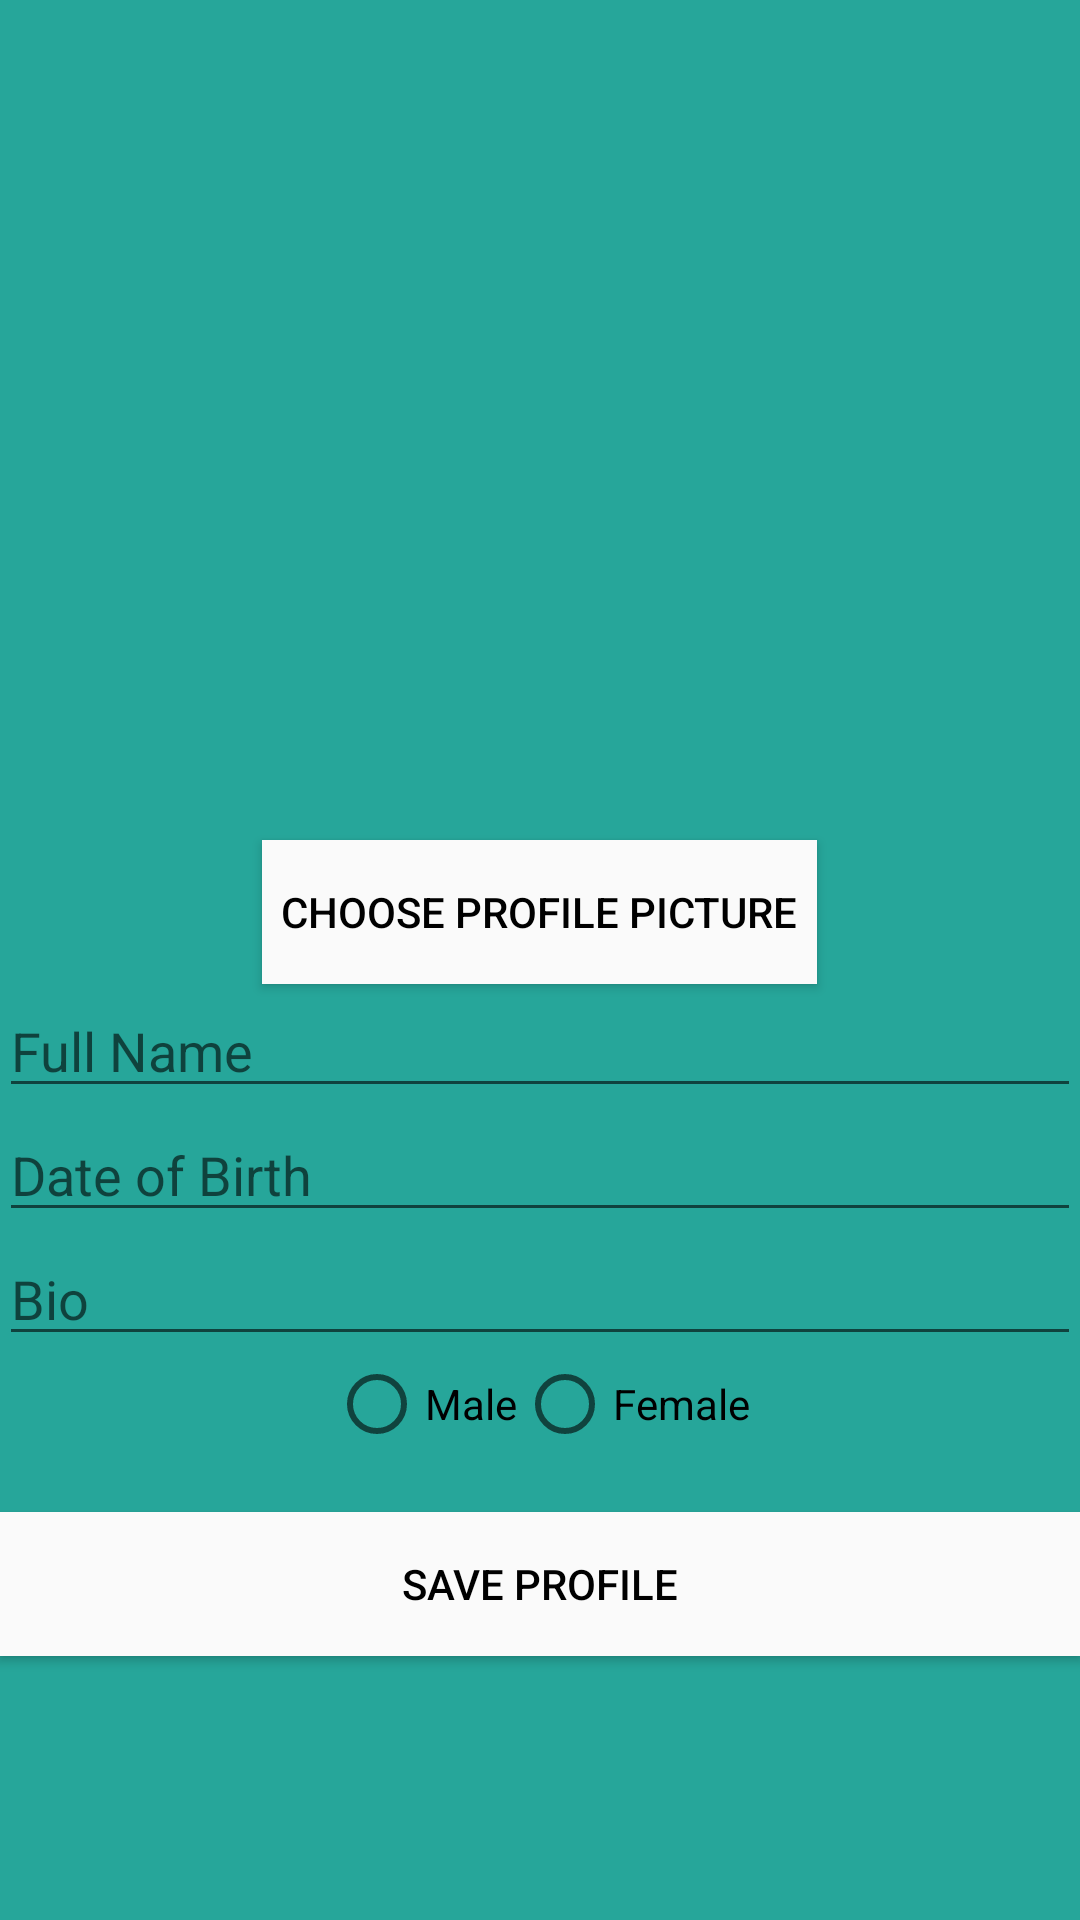

Layout XML and referenced resources for this Android screen:
<!-- AndroidManifest.xml: application theme AppTheme -->
<!-- res/layout/activity_busker_profile.xml -->
<?xml version="1.0" encoding="utf-8"?>
<android.support.design.widget.CoordinatorLayout xmlns:android="http://schemas.android.com/apk/res/android"
    xmlns:app="http://schemas.android.com/apk/res-auto"
    xmlns:tools="http://schemas.android.com/tools"
    android:layout_width="match_parent"
    android:layout_height="match_parent"
    android:fitsSystemWindows="true">

    <LinearLayout
        android:layout_width="fill_parent"
        android:layout_height="fill_parent"
        android:background="@color/colorPrimary"
        android:gravity="center"
        android:orientation="vertical"
        android:padding="@dimen/activity_horizontal_margin">


        <ImageView
            android:id="@+id/imgView"
            android:layout_width="204dp"
            android:layout_height="172dp"
            android:scaleType="fitXY"
            app:srcCompat="@drawable/common_google_signin_btn_icon_dark_normal_background" />

        <Button
            android:id="@+id/btnChoose"
            android:layout_width="185dp"
            android:layout_height="wrap_content"
            android:layout_marginTop="20dip"
            android:background="@color/colorAccent"
            android:text="@string/choose_photo"
            android:textColor="@android:color/black" />

        <EditText
            android:id="@+id/fullName"
            android:layout_width="match_parent"
            android:layout_height="wrap_content"
            android:ems="10"
            android:hint="@string/hint_name"
            android:inputType="textPersonName" />

        <EditText
            android:id="@+id/dateOfBirth"
            android:layout_width="match_parent"
            android:layout_height="wrap_content"
            android:ems="10"
            android:hint="@string/date_of_birth"
            android:inputType="date" />

        <EditText
            android:id="@+id/bio"
            android:layout_width="match_parent"
            android:layout_height="wrap_content"
            android:ems="10"
            android:hint="@string/bio"
            android:inputType="textShortMessage" />


        <RadioGroup
            android:id="@+id/radioGroup"
            android:layout_width="wrap_content"
            android:layout_height="wrap_content"
            android:orientation="horizontal">

            <RadioButton
                android:id="@+id/radioMale"
                android:layout_width="wrap_content"
                android:layout_height="wrap_content"
                android:checked="false"
                android:text="@string/radio_male" />

            <RadioButton
                android:id="@+id/radioFemale"
                android:layout_width="wrap_content"
                android:layout_height="wrap_content"
                android:text="@string/radio_female" />

        </RadioGroup>


        <Button
            android:id="@+id/btnSaveProfile"
            android:layout_width="fill_parent"
            android:layout_height="wrap_content"
            android:layout_marginTop="20dip"
            android:background="@color/colorAccent"
            android:text="@string/save_profile"
            android:textColor="@android:color/black" />




    </LinearLayout>

    <ProgressBar
        android:id="@+id/progressBar"
        android:layout_width="30dp"
        android:layout_height="30dp"
        android:layout_gravity="center|bottom"
        android:layout_marginBottom="20dp"
        android:visibility="gone" />
</android.support.design.widget.CoordinatorLayout>
<!-- resources referenced by this layout -->
<resources>
  <color name="colorAccent">#FAFAFA</color>
  <color name="colorPrimary">#26A69A</color>
  <string name="bio">Bio</string>
  <string name="choose_photo">Choose Profile Picture</string>
  <string name="date_of_birth">Date of Birth</string>
  <string name="hint_name">Full Name</string>
  <string name="radio_female">Female</string>
  <string name="radio_male">Male</string>
  <string name="save_profile">Save Profile</string>
  <style name="AppTheme" parent="Theme.AppCompat.Light.DarkActionBar">
  
          
  
  
          <item name="colorPrimary">@color/colorPrimary</item>
  
          <item name="colorPrimaryDark">@color/colorPrimaryDark</item>
  
          <item name="colorAccent">@color/colorAccent</item>
  
      </style>
  <!-- not gathered from this repository: default colours our renderer supplied (Android Studio template values) -->
  <color name="colorPrimaryDark">#FF3700B3</color>
</resources>
